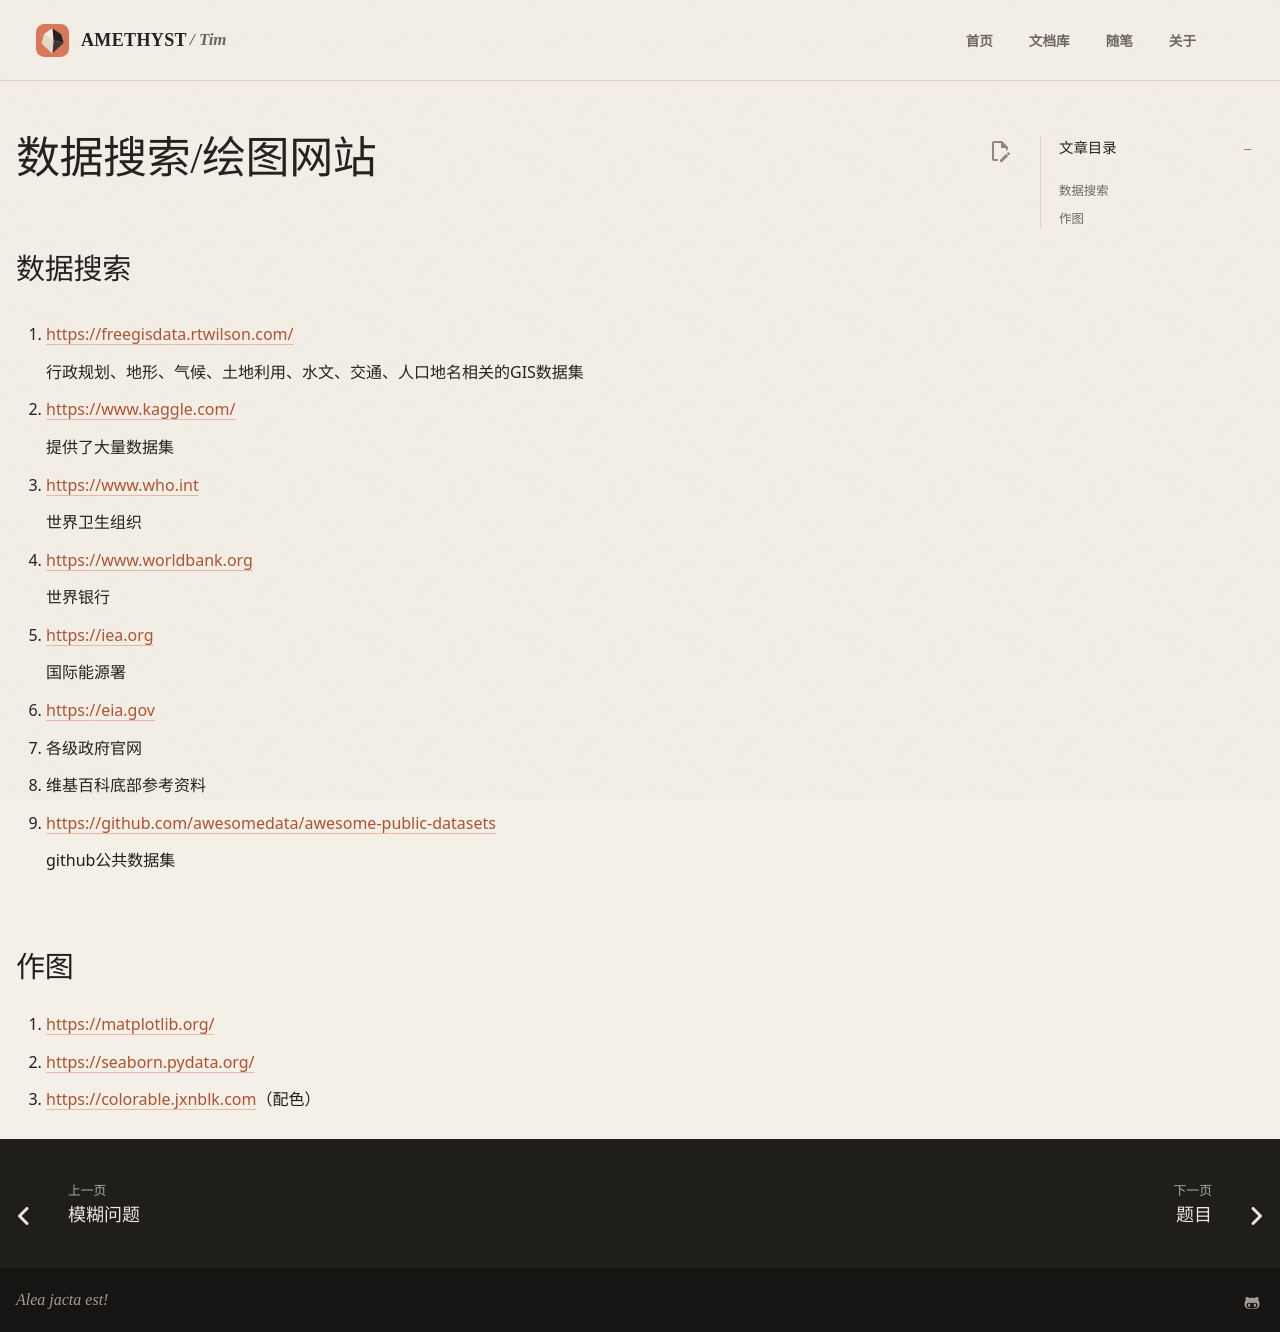

repository: AmethystTim/AmethystTim.github.io · page: 比赛/数学建模/数据、绘图/data/index.html · generator: mkdocs


## 数据搜索

1. [https://freegisdata.rtwilson.com/](https://freegisdata.rtwilson.com/)

    行政规划、地形、气候、土地利用、水文、交通、人口地名相关的GIS数据集

2. [https://www.kaggle.com/](https://www.kaggle.com/)

    提供了大量数据集

3. [https://www.who.int](https://www.who.int)

    世界卫生组织

4. [https://www.worldbank.org](https://www.worldbank.org)

    世界银行

5. [https://iea.org](https://iea.org)

    国际能源署

6. [https://eia.gov](https://eia.gov)
7. 各级政府官网
8. 维基百科底部参考资料
9. [https://github.com/awesomedata/awesome-public-datasets](https://github.com/awesomedata/awesome-public-datasets)

    github公共数据集

## 作图

1. [https://matplotlib.org/](https://matplotlib.org/)
2. [https://seaborn.pydata.org/](https://seaborn.pydata.org/)
3. [https://colorable.jxnblk.com](https://colorable.jxnblk.com)（配色）
